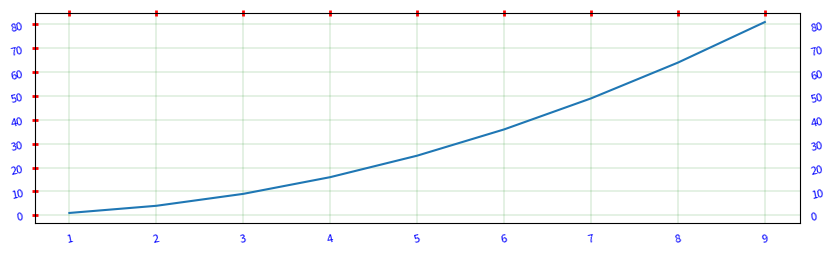

Generate this figure with matplotlib:
import matplotlib.pyplot as plt

fig = plt.figure(figsize=(9,3))
myAxes = fig.add_subplot(111)

myAxes.plot([1,2,3,4,5,6,7,8,9],[1,4,9,16,25,36,49,64,81])

myAxes.tick_params(

    axis='both',        #x, y, both
    which = 'both',      #major, minor, both
    direction = 'inout',     #in, out, inout
    length = 5,
    width = 2,
    color = 'r',
    pad = 5.0,
    labelsize = 8,
    labelcolor= 'b',
    labelrotation = 12,
    bottom = False,
    top = True,
    labelleft = True,
    labelright = True,
    grid_color = 'k'
)

plt.subplots_adjust(left=0.09, bottom=0.20, right=0.94, top=0.9, wspace=0.2, hspace=12)
plt.grid(True, color='g', linestyle='-', linewidth=0.2, alpha=0.75)
plt.show()
